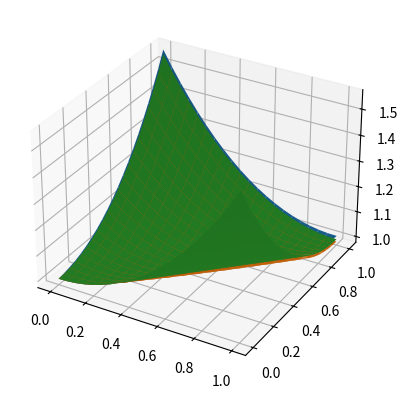

This chart was generated by the following Python code:
from math import *
import matplotlib.pyplot as plt
import numpy as np


def phi_func(x):
    return cosh(x)


def gamma_0_func(t):
    return exp(t)


def gamma_l_func(t):
    return exp(1 - t)


def f_func(x, t):
    return -sinh(x - t) - cosh(x - t)


def real_func(x, t):
    return cosh(x - t)


def tridiag_matrix_algorithm(a, b, c, d, n):
    c[0] /= b[0]
    d[0] /= b[0]

    for i in range(1, n):
        c[i] /= b[i] - a[i] * c[i - 1]
        d[i] = (d[i] - a[i] * d[i - 1]) / (b[i] - a[i] * c[i - 1])

    for i in range(n - 2, -1, -1):
        d[i] -= c[i] * d[i + 1]


def heat_solving_1(time_left, time_right, left, right, data, a, N,
                   T, phi, f, gamma_0, gamma_l, alpha_0, beta_0, alpha_l, beta_l, sigma):
    h = (right - left) / (N - 1)
    tau = (time_right - time_left) / (T - 1)
    for j in range(N):
        data[0][j] = phi[j]

    A = [0] * N
    B = [0] * N
    for i in range(1, N - 1):
        A[i] = (1 - sigma) * tau * a * a / h / h
        B[i] = -1 - 2 * (1 - sigma) * tau * a * a / h / h
    A[0] = 0
    B[0] = alpha_0 - beta_0 / h
    B[N - 1] = alpha_l + beta_l / h
    A[N - 1] = -beta_l / h
    for t in range(1, T):
        C = [0] * N
        C[N - 1] = 0
        C[0] = beta_0 / h
        ans = [0] * N
        for i in range(1, N - 1):
            C[i] = (1 - sigma) * tau * a * a / h / h
            ans[i] = -data[t - 1][i] - f[t - 1][i] * tau - \
                     a * a * tau * sigma / h / h * (data[t - 1][i + 1] - 2 * data[t - 1][i] + data[t - 1][i - 1])

        ans[0] = gamma_0[t]
        ans[N - 1] = gamma_l[t]
        tridiag_matrix_algorithm(A, B, C, ans, N)
        for i in range(N):
            data[t][i] = ans[i]


def heat_solving_2(time_left, time_right, left, right, data, a, N,
                   T, phi, f, gamma_0, gamma_l, alpha_0, beta_0, alpha_l, beta_l, sigma):
    h = (right - left) / (N - 1)
    tau = (time_right - time_left) / (T - 1)
    for j in range(N):
        data[0][j] = phi[j]

    A = [0] * N
    B = [0] * N
    for i in range(1, N - 1):
        A[i] = (1 - sigma) * tau * a * a / h / h
        B[i] = -1 - 2 * (1 - sigma) * tau * a * a / h / h
    A[0] = 0
    B[0] = alpha_0 - beta_0 * (1 / h + h / 2 / a / a / tau)
    B[N - 1] = alpha_l + beta_l * (1 / h + h / 2 / a / a / tau)
    A[N - 1] = -beta_l / h
    for t in range(1, T):
        C = [0] * N
        C[N - 1] = 0
        C[0] = beta_0 / h
        ans = [0] * N
        for i in range(1, N - 1):
            C[i] = (1 - sigma) * tau * a * a / h / h
            ans[i] = -data[t - 1][i] - f[t - 1][i] * tau - \
                     a * a * tau * sigma / h / h * (data[t - 1][i + 1] - 2 * data[t - 1][i] + data[t - 1][i - 1])

        ans[0] = gamma_0[t] - beta_0 * h / 2 / a / a / tau * (data[t - 1][0] + f[t][0] * tau)
        ans[N - 1] = gamma_l[t] + beta_l * h / 2 / a / a / tau * (data[t - 1][N - 1] + f[t][N - 1] * tau)
        tridiag_matrix_algorithm(A, B, C, ans, N)
        for i in range(N):
            data[t][i] = ans[i]


time_left = 0
time_right = 1
left = 0
right = 1
N = 21
T = 21
h = (right - left) / (N - 1)
tau = (time_right - time_left) / (T - 1)
a = 1
function = [[0 for _ in range(N)] for _ in range(T)]

phi = [0] * N
for j in range(N):
    phi[j] = phi_func(left + h * j)

f = [[0 for _ in range(N)] for _ in range(T)]
for i in range(T):
    for j in range(N):
        f[i][j] = f_func(left + h * j, time_left + tau * i)

gamma_0 = [0] * T
gamma_l = [0] * T
for i in range(T):
    gamma_0[i] = gamma_0_func(time_left + i * tau)
    gamma_l[i] = gamma_l_func(time_left + i * tau)

alpha_0 = 1
beta_0 = -1
alpha_l = 1
beta_l = 1
sigma = 0.5

fig, ax = plt.subplots(subplot_kw=dict(projection='3d'))
x_grid = [left + i * h for i in range(N)]
y_grid = [time_left + i * tau for i in range(N)]
x_grid, y_grid = np.meshgrid(x_grid, y_grid)

heat_solving_1(time_left, time_right, left, right, function,
               a, N, T, phi, f, gamma_0, gamma_l, alpha_0, beta_0, alpha_l, beta_l, sigma)
for i in range(T):
    print(function[i][1], end=" ")
print()
function = np.array(function)
ax.plot_surface(x_grid, y_grid, function)


heat_solving_2(time_left, time_right, left, right, function,
               a, N, T, phi, f, gamma_0, gamma_l, alpha_0, beta_0, alpha_l, beta_l, sigma)
for i in range(T):
    print(function[i][1], end=" ")
print()
for i in range(T):
    print(real_func(left + 1 * h, time_left + i * tau), end=" ")
function = np.array(function)
ax.plot_surface(x_grid, y_grid, function)

ax.plot_surface(x_grid, y_grid,
                np.array([[real_func(left + j * h, time_left + i * tau) for j in range(N)] for i in range(T)]))

plt.show()
